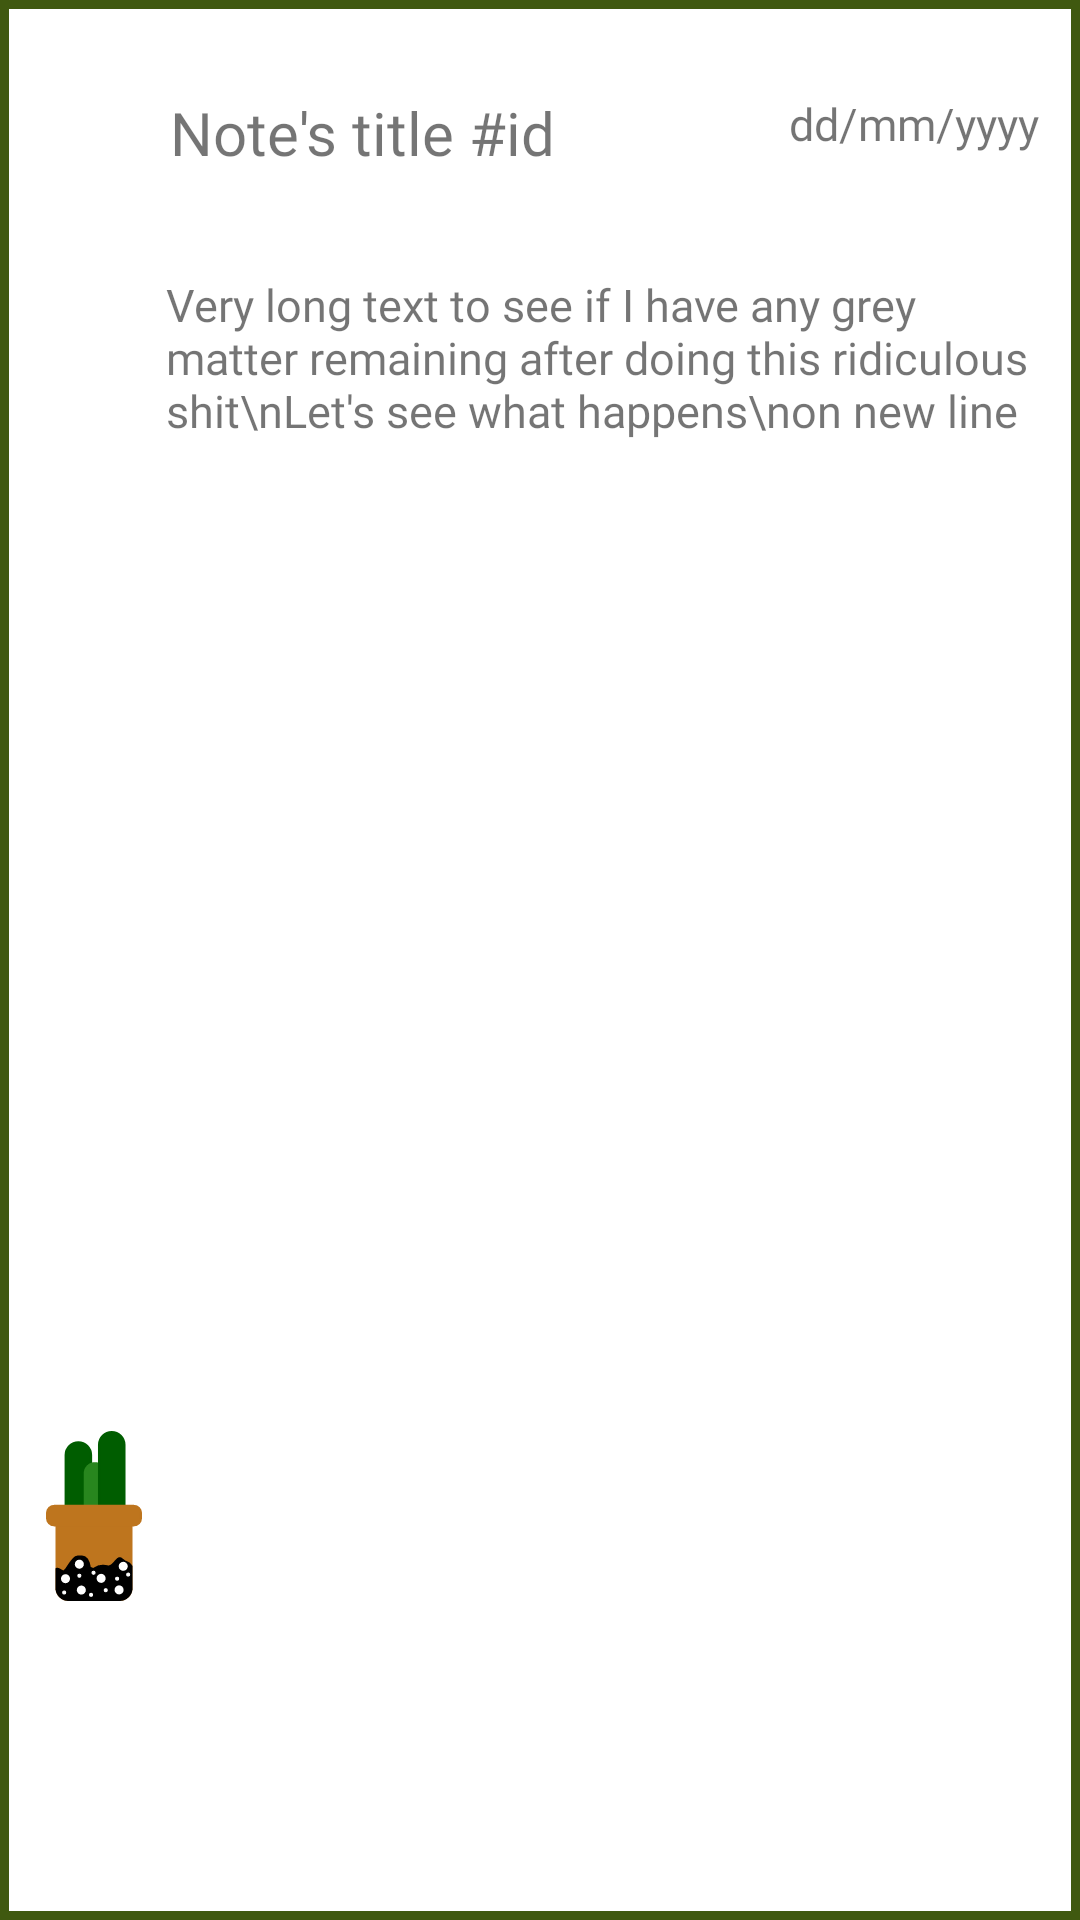

The Android layout XML behind this screen, and the referenced resources:
<!-- AndroidManifest.xml: application theme Theme.MyApplication -->
<!-- res/layout/plant_care_item.xml -->
<?xml version="1.0" encoding="utf-8"?>
<androidx.constraintlayout.widget.ConstraintLayout xmlns:android="http://schemas.android.com/apk/res/android"
    xmlns:app="http://schemas.android.com/apk/res-auto"
    xmlns:tools="http://schemas.android.com/tools"
    android:layout_width="match_parent"
    android:layout_height="wrap_content"
    android:background="@drawable/my_button_bg"
    android:layout_marginBottom="10dp">

    <TextView
        android:id="@+id/pc_title"
        android:layout_width="wrap_content"
        android:layout_height="wrap_content"
        android:fontFamily="@font/quicksand"
        android:text="Note's title #id"
        android:textSize="20dp"
        app:layout_constraintBottom_toBottomOf="parent"
        app:layout_constraintEnd_toEndOf="parent"
        app:layout_constraintHorizontal_bias="0.05"
        app:layout_constraintStart_toEndOf="@+id/imageView3"
        app:layout_constraintTop_toTopOf="parent"
        app:layout_constraintVertical_bias="0.05" />

    <TextView
        android:id="@+id/note_date"
        android:layout_width="wrap_content"
        android:layout_height="wrap_content"
        android:fontFamily="@font/quicksand"
        android:text="dd/mm/yyyy"
        android:textSize="15dp"
        app:layout_constraintBottom_toBottomOf="parent"
        app:layout_constraintEnd_toEndOf="parent"
        app:layout_constraintHorizontal_bias="0.95"
        app:layout_constraintVertical_bias="0.05"
        app:layout_constraintStart_toStartOf="parent"
        app:layout_constraintTop_toTopOf="parent"
        tools:ignore="MissingConstraints" />

    <TextView
        android:id="@+id/note"
        android:layout_width="0dp"
        android:layout_height="wrap_content"
        android:fontFamily="@font/quicksand"
        android:text="Very long text to see if I have any grey matter remaining after doing this ridiculous shit\nLet's see what happens\non new line"
        android:textSize="15dp"
        app:layout_constraintBottom_toBottomOf="parent"
        app:layout_constraintEnd_toEndOf="parent"
        app:layout_constraintHorizontal_bias="0.05"
        app:layout_constraintStart_toEndOf="@+id/imageView3"
        app:layout_constraintTop_toBottomOf="@+id/pc_title"
        app:layout_constraintVertical_bias="0.05"
        android:layout_margin="8dp" />

    <ImageView
        android:id="@+id/imageView3"
        android:layout_width="32dp"
        android:layout_height="66dp"
        app:layout_constraintBottom_toBottomOf="parent"
        app:layout_constraintEnd_toEndOf="parent"
        app:layout_constraintHorizontal_bias="0.047"
        app:layout_constraintStart_toStartOf="parent"
        app:layout_constraintTop_toTopOf="parent"
        app:layout_constraintVertical_bias="0.823"
        app:srcCompat="@drawable/ic_cactus" />
    
</androidx.constraintlayout.widget.ConstraintLayout>
<!-- resources referenced by this layout -->
<resources>
  <!-- drawable ic_cactus: vector/xml drawable (drawable, 7084 chars, omitted) -->
  <!-- drawable my_button_bg (drawable) -->
  <?xml version="1.0" encoding="utf-8"?>
  <shape xmlns:android="http://schemas.android.com/apk/res/android"
      android:shape="rectangle"
      >
      <solid android:color="@android:color/transparent" />
  
      <stroke
          android:width="3dp"
          android:color="@color/button_green" />
  </shape>
  <style name="Theme.MyApplication" parent="Theme.MaterialComponents.DayNight.NoActionBar">
          
          <item name="colorPrimary">@color/button_green</item>
          <item name="colorPrimaryVariant">@color/dark_green</item>
          <item name="colorOnPrimary">@color/white</item>
          
          <item name="colorSecondary">@color/grey_20</item>
          <item name="colorSecondaryVariant">@color/grey_30</item>
          <item name="colorOnSecondary">@color/black</item>
          
          <item name="android:statusBarColor" tools:targetApi="l">?attr/colorPrimaryVariant</item>
          
  
      </style>
  <color name="button_green">#405910</color>
  <color name="dark_green">#203700</color>
  <color name="white">#FFFFFFFF</color>
  <color name="grey_20">#202020</color>
  <color name="grey_30">#303030</color>
  <color name="black">#FF000000</color>
</resources>
